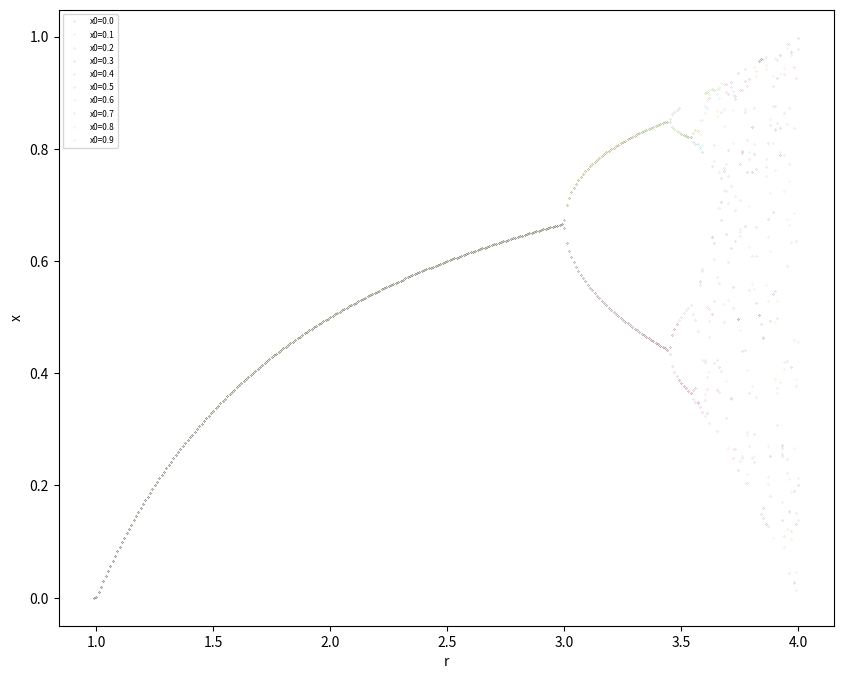

Source code (Python): (Note: this script raises an exception after producing the figure.)
import matplotlib.pyplot as plt
import numpy as np
import pandas as pd
# 1. Schreiben Sie eine Routine, die zu gegebenem r und x0 die jeweilige Abbildung N mal ausführt.
# Dieses “Warmlaufen” soll garantieren, dass man zu einem Fixpunkt/Orbit konvergiert ist, sofern
# dieser existiert. Überlegen Sie sich, welche Werte r > 0 maximal annehmen darf, damit xn in
# jedem Schritt innerhalb der jeweiligen vorgegebenen Intervalle bleibt.

# 2. Schreiben Sie nun eine Routine, die nach dem Warmlaufen weiteriteriert. Zählen sie dabei die
# Orbits auf welche sich die Punkte für die verschiedenen r verteilen.

# 3. Variieren Sie r in Schritten ∆r = 1 · 10−3 und erzeugen Sie so ein Bifurkationsdiagramm für die
# jeweilige Abbildung. Testen Sie dabei verschiedene Startwerte x0 aus, da bestimmte Fixpunk-
# te/Orbits gegebenenfalls nur von bestimmten Startwerten aus erreicht werden können. Speichern
# sie diejenigen Werte von r, bei denen sich die Anzahl der Orbits verdoppelt. Bestimmen sie dar-
# aus die Feigenbaumkonstante. Bestimmen Sie zudem ein r∞ , ab welchem sich keine “echten”
# Orbits mehr einstellen und das Bifurkationsdiagramm chaotisch wird. Da die Orbitgröße ab
# einem gewissen Punkt sehr rapide mit r wächst, ist es eine gute Näherung bereits ab einer
# Orbitgröße von G > 64 Chaos anzunehmen um r∞ zu bestimmen.

def map_log(N: int, x0: float, r: float):
    for _ in range(N):
        x0 = r*x0*(1-x0)

    return x0

if __name__ == "__main__":
    # set values
    spacing = 1E-2
    min_r = 0.0
    max_r = 5.0

    # create array with r values
    r_space = np.arange(min_r, max_r, spacing)
    print(f'Shape of r: {r_space.shape}')

    # create array with initial values x0
    x0_space = np.arange(0.0, 1.0, 0.1)

    # create empty array for x
    x_space = np.zeros((len(r_space), len(x0_space)))
    print(f'Shape of full x array: {x_space.shape}')

    # calc logistic map for each x0 and r
    # iterate over x0
    for ind,x0 in enumerate(x0_space):
        x_space[:,ind] = np.array([map_log(1000, x0, r) for r in r_space]) # iterate over r
    
    #df = pd.DataFrame(x_space, columns=[f'x0={x0}' for x0 in x0_space])
    #print(df)

    # remove data points: x < 0 or x > 1
    x_space[x_space < 1E-8] = np.nan
    x_space[x_space > 1.0] = np.nan

    # TODO: calc Feigenbaum constant
    

    # plot
    plt.figure(figsize=(10,8), dpi=200)

    #plt.plot(r_space, x_space, 'k.', markersize=0.1)
    for ind, x0 in enumerate(x0_space):
        plt.plot(r_space, x_space[:, ind], '.', markersize=0.2, label=f'x0={x0:.1f}')

    plt.legend(fontsize=6)
    plt.xlabel('r')
    plt.ylabel('x')
    plt.savefig("build/bifurkation_log.pdf")
    plt.clf()
